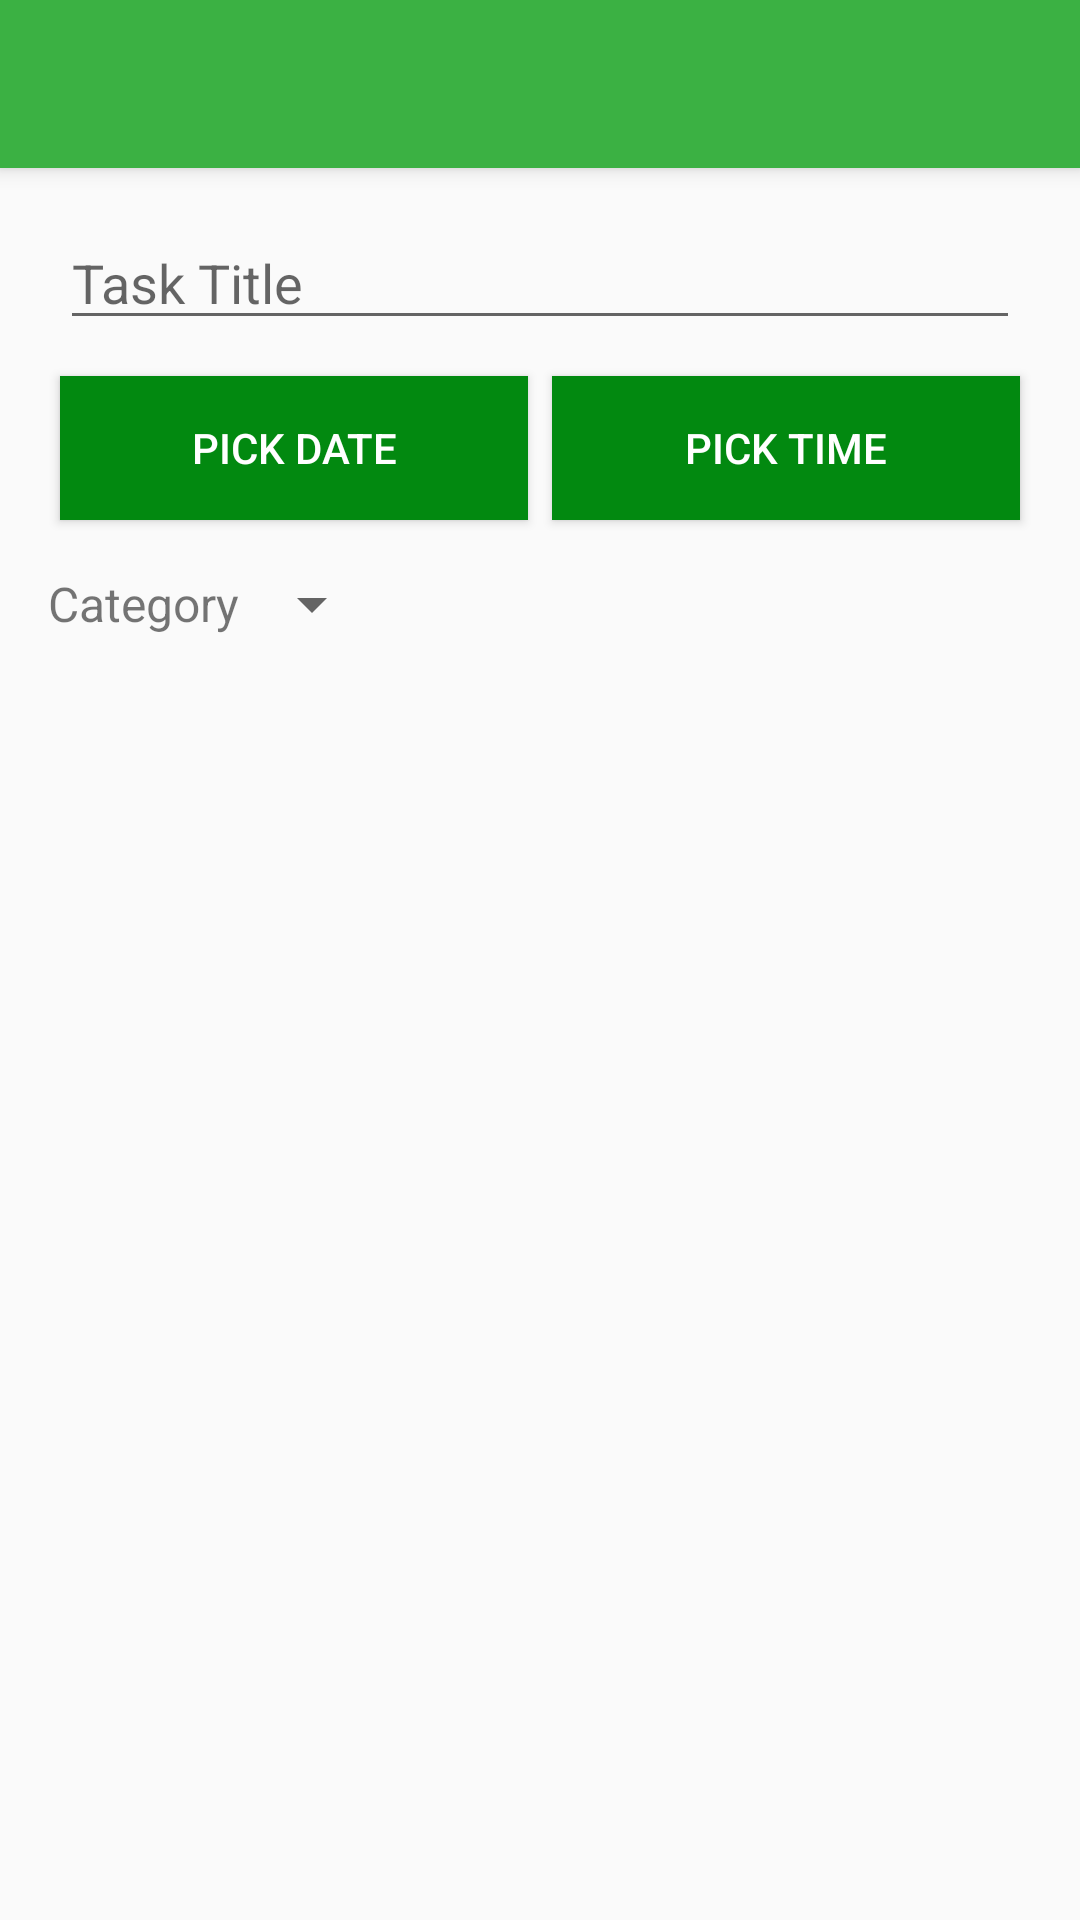

This screen was rendered from an Android layout file. Write that file and the resources it references.
<!-- AndroidManifest.xml: application theme AppTheme -->
<!-- res/layout/activity_add_todo.xml -->
<?xml version="1.0" encoding="utf-8"?>
<LinearLayout xmlns:android="http://schemas.android.com/apk/res/android"
    android:layout_width="match_parent"
    android:layout_height="match_parent"
    xmlns:tools="http://schemas.android.com/tools"
    xmlns:app="http://schemas.android.com/apk/res-auto"
    android:orientation="vertical"
    tools:context=".AddToDo">

    <androidx.appcompat.widget.Toolbar
        android:id="@+id/add_todo_toolbar"
        android:layout_width="match_parent"
        android:minHeight="?attr/actionBarSize"
        android:layout_height="wrap_content"
        android:background="@color/colorPrimary"
        android:elevation="4dp"
        android:theme="@style/ToolbarTheme"
        app:popupTheme="@style/ThemeOverlay.AppCompat.Light" />

    <LinearLayout
        android:id="@+id/addToDoLayout"
        android:layout_width="match_parent"
        android:layout_height="match_parent"
        android:orientation="vertical"
        android:padding="16dp">

        <LinearLayout
            android:layout_width="match_parent"
            android:layout_height="wrap_content"
            android:orientation="horizontal"
            android:baselineAligned="false">

            <LinearLayout
                android:layout_width="0dp"
                android:layout_height="wrap_content"
                android:layout_weight="2"
                android:paddingStart="4dp"
                android:paddingEnd="4dp"
                android:orientation="vertical"
                tools:ignore="UselessParent">

                <EditText
                    android:id="@+id/task_title"
                    android:hint="@string/task_title"
                    android:layout_width="match_parent"
                    android:layout_height="wrap_content"/>

            </LinearLayout>
        </LinearLayout>

        <LinearLayout
            android:id="@+id/deadline"
            android:layout_width="match_parent"
            android:layout_height="wrap_content"
            android:orientation="horizontal"
            android:paddingTop="8dp">

            <Button
                android:layout_width="0dp"
                android:layout_height="wrap_content"
                android:text="@string/pick_date"
                android:onClick="showDatePickerDialog"
                android:layout_weight="1"
                android:spinnerMode="dialog"
                android:id="@+id/date_picker"
                android:background="@color/colorPrimaryDark"
                android:layout_margin="4dp"
                android:textColor="@color/white" />

            <Button
                android:layout_width="0dp"
                android:layout_height="wrap_content"
                android:layout_weight="1"
                android:text="@string/pick_time"
                android:onClick="showTimePickerDialog"
                android:id="@+id/time_picker"
                android:background="@color/colorPrimaryDark"
                android:layout_margin="4dp"
                android:textColor="@color/white"/>
        </LinearLayout>

        <LinearLayout
            android:layout_width="match_parent"
            android:layout_height="wrap_content"
            android:orientation="horizontal">

            
            <TextView
                android:text="@string/category"
                android:layout_height="wrap_content"
                android:layout_width="wrap_content"
                android:layout_gravity="center"
                android:textSize="16sp"/>
            
            <LinearLayout
                android:layout_width="match_parent"
                android:layout_height="wrap_content"
                android:orientation="horizontal">

                
                <Spinner
                    android:id="@+id/spinner_category"
                    android:layout_width="wrap_content"
                    android:layout_height="48dp"
                    android:paddingEnd="16dp"
                    android:paddingStart="16dp"
                    android:spinnerMode="dropdown" />

                <androidx.constraintlayout.widget.ConstraintLayout
                    android:layout_width="match_parent"
                    android:layout_height="match_parent">

                    <ImageView
                        android:id="@+id/addCategory"
                        android:layout_width="wrap_content"
                        android:layout_height="wrap_content"
                        android:layout_gravity="center"
                        android:scaleX="1.5"
                        android:scaleY="1.5"
                        app:layout_constraintBottom_toBottomOf="parent"
                        app:layout_constraintEnd_toEndOf="parent"
                        app:layout_constraintHorizontal_bias="0.95"
                        app:layout_constraintStart_toStartOf="parent"
                        app:layout_constraintTop_toTopOf="parent"
                        app:srcCompat="@drawable/ic_add_black_24dp"
                        android:contentDescription="@string/add_category" />

                </androidx.constraintlayout.widget.ConstraintLayout>

            </LinearLayout>
        </LinearLayout>
    </LinearLayout>
</LinearLayout>
<!-- resources referenced by this layout -->
<resources>
  <color name="colorPrimary">#3BB143</color>
  <color name="colorPrimaryDark">#028910</color>
  <color name="white">#FFFFFF</color>
  <string name="add_category">Add New Category</string>
  <string name="category">Category</string>
  <string name="pick_date">Pick Date</string>
  <string name="pick_time">Pick Time</string>
  <string name="task_title">Task Title</string>
  <style name="ToolbarTheme" parent="Theme.AppCompat.Light.NoActionBar">
          <item name="android:textColorPrimary">@color/white</item>
          <item name="android:background">@color/colorPrimary</item>
          <item name="android:fontFamily">bold</item>
      </style>`
  <style name="AppTheme" parent="Theme.AppCompat.Light.NoActionBar">
          
          <item name="colorPrimary">@color/colorPrimary</item>
          <item name="colorPrimaryDark">@color/colorPrimaryDark</item>
          <item name="colorAccent">@color/colorAccent</item>
      </style>
  <color name="colorAccent">#0B6623</color>
</resources>
